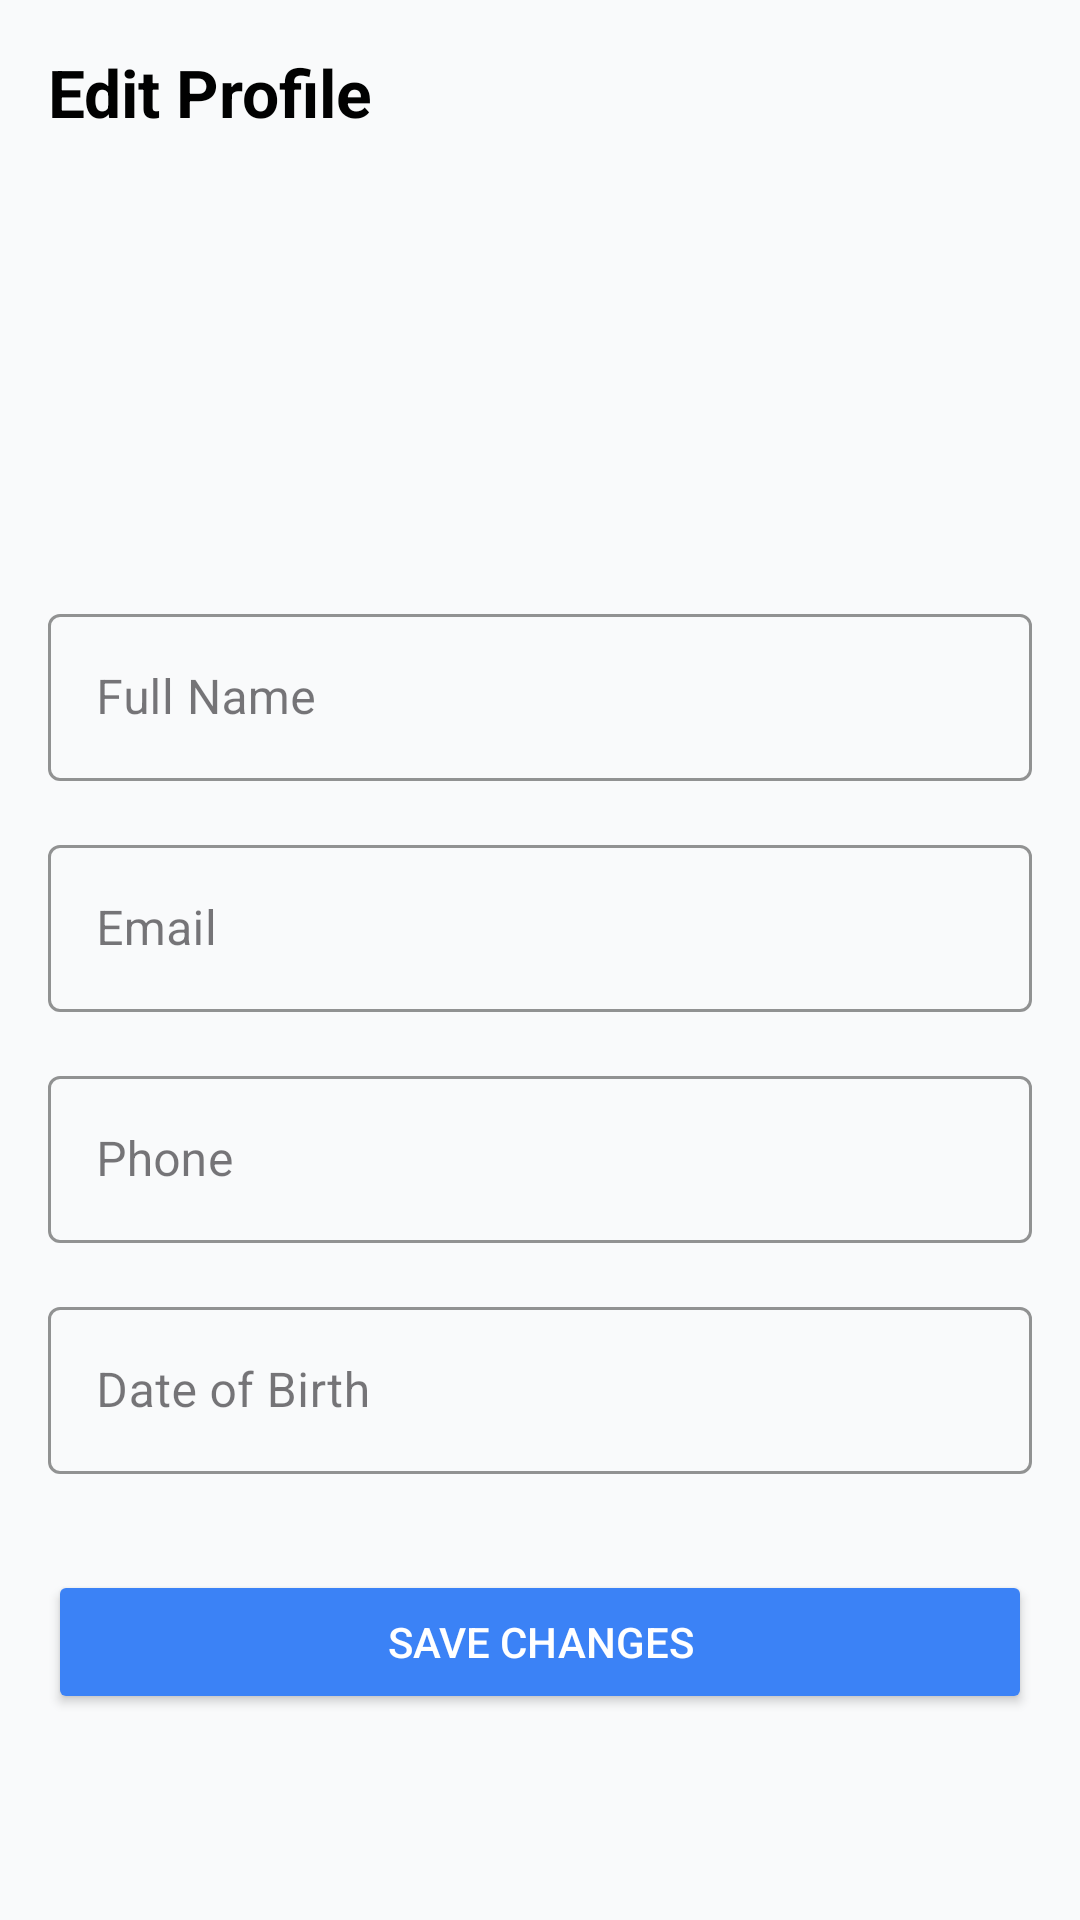

Reconstruct the res/layout file that produces this screen, plus the resources it refers to.
<!-- AndroidManifest.xml: application theme Theme.MeroSathi -->
<!-- res/layout/activity_edit_profile.xml -->
<?xml version="1.0" encoding="utf-8"?>
<ScrollView xmlns:android="http://schemas.android.com/apk/res/android"
    xmlns:app="http://schemas.android.com/apk/res-auto"
    xmlns:tools="http://schemas.android.com/tools"
    android:layout_width="match_parent"
    android:layout_height="match_parent"
    android:background="@color/off_white"
    android:padding="16dp"
    tools:context=".EditProfileActivity">

    <LinearLayout
        android:layout_width="match_parent"
        android:layout_height="wrap_content"
        android:orientation="vertical">

        
        <TextView
            android:id="@+id/edit_profile_title"
            android:layout_width="wrap_content"
            android:layout_height="wrap_content"
            android:text="Edit Profile"
            android:textSize="22sp"
            android:textStyle="bold"
            android:textColor="@color/text_gray"
            android:layout_marginBottom="20dp" />

        
        <RelativeLayout
            android:layout_width="wrap_content"
            android:layout_height="wrap_content"
            android:layout_gravity="center_horizontal"
            android:layout_marginBottom="24dp">

            <ImageView
                android:id="@+id/edit_profile_image"
                android:layout_width="110dp"
                android:layout_height="110dp"
                android:src="@drawable/female_icon"
                android:scaleType="centerCrop"
                android:background="@drawable/circle_white_bg"
                android:padding="4dp"
                android:elevation="4dp" />












        </RelativeLayout>

        
        <com.google.android.material.textfield.TextInputLayout
            android:layout_width="match_parent"
            android:layout_height="wrap_content"
            android:hint="Full Name"
            style="@style/CustomTextInputTheme"
            android:layout_marginBottom="16dp">
            <com.google.android.material.textfield.TextInputEditText
                android:id="@+id/input_name"
                android:layout_width="match_parent"
                android:layout_height="wrap_content"
                android:inputType="textPersonName"
                android:textColorHint="@color/hint_color"
                android:textColor="@color/text_gray"/>
        </com.google.android.material.textfield.TextInputLayout>

        
        <com.google.android.material.textfield.TextInputLayout
            android:layout_width="match_parent"
            android:layout_height="wrap_content"
            android:hint="Email"
            style="@style/CustomTextInputTheme"
            android:layout_marginBottom="16dp">
            <com.google.android.material.textfield.TextInputEditText
                android:id="@+id/input_email"
                android:layout_width="match_parent"
                android:layout_height="wrap_content"
                android:inputType="textEmailAddress"
                android:textColorHint="@color/hint_color"
                android:textColor="@color/text_gray"/>
        </com.google.android.material.textfield.TextInputLayout>

        
        <com.google.android.material.textfield.TextInputLayout
            android:layout_width="match_parent"
            android:layout_height="wrap_content"
            android:hint="Phone"
            style="@style/CustomTextInputTheme"
            android:layout_marginBottom="16dp">
            <com.google.android.material.textfield.TextInputEditText
                android:id="@+id/input_phone"
                android:layout_width="match_parent"
                android:layout_height="wrap_content"
                android:inputType="phone"
                android:textColorHint="@color/hint_color"
                android:textColor="@color/text_gray"/>
        </com.google.android.material.textfield.TextInputLayout>

        
        <com.google.android.material.textfield.TextInputLayout
            android:layout_width="match_parent"
            android:layout_height="wrap_content"
            android:hint="Date of Birth"
            style="@style/CustomTextInputTheme"
            android:layout_marginBottom="24dp">
            <com.google.android.material.textfield.TextInputEditText
                android:id="@+id/input_dob"
                android:layout_width="match_parent"
                android:layout_height="wrap_content"
                android:inputType="textPostalAddress"
                android:textColorHint="@color/hint_color"
                android:textColor="@color/text_gray"/>
        </com.google.android.material.textfield.TextInputLayout>

        
        <Button
            android:id="@+id/btn_save_profile"
            android:layout_width="match_parent"
            android:layout_height="wrap_content"
            android:text="Save Changes"
            android:backgroundTint="@color/primary_blue"
            android:textColor="@color/white"
            android:layout_marginTop="8dp" />

    </LinearLayout>
</ScrollView>
<!-- resources referenced by this layout -->
<resources>
  <color name="hint_color">#FF9CA3AF</color>
  <color name="off_white">#FFF9FAFB</color>
  <color name="primary_blue">#FF3B82F6</color>
  <color name="text_gray">#FF010101</color>
  <color name="white">#FFFFFFFF</color>
  <style name="CustomTextInputTheme" parent="Widget.MaterialComponents.TextInputLayout.OutlinedBox">
          
          <item name="boxStrokeColor">@color/primary_blue</item>
          <item name="hintTextColor">@color/primary_blue</item>
          
          <item name="colorControlActivated">@color/primary_blue</item>
      </style>
  <style name="Theme.MeroSathi" parent="Base.Theme.MeroSathi" />
  <style name="Base.Theme.MeroSathi" parent="Theme.Material3.DayNight.NoActionBar">
          
          
          <item name="android:statusBarColor">@color/status_bar_color</item>
      </style>
  <color name="status_bar_color">#FF3B82F6</color>
</resources>
